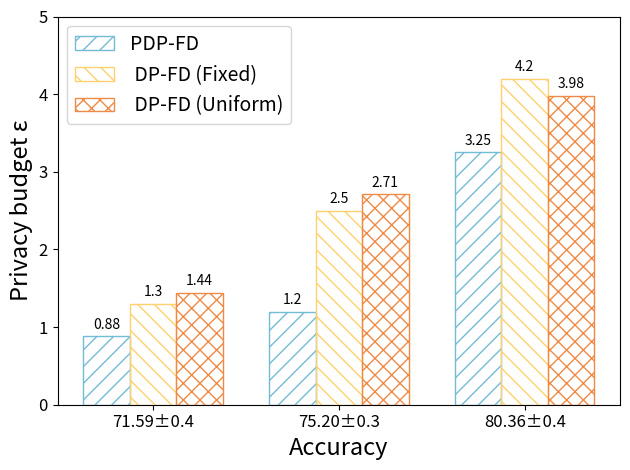

Source code (Python): (Note: this script raises an exception after producing the figure.)
import matplotlib.pyplot as plt
import numpy as np

# 自定义横坐标值和纵坐标范围
# ======================dp5====================================
custom_x = ['71.59±0.4', '75.20±0.3', '80.36±0.4']
values1 = [0.88, 1.2, 3.25]
values2 = [1.3, 2.5, 4.2]
values3 = [1.44, 2.71, 3.98]

# 创建x坐标轴位置
x = np.arange(len(custom_x))

# 设置纵坐标范围
plt.ylim(0, 5)

# 创建三个柱状图，使用不同的颜色
# plt.bar(x - 0.25, values1, 0.25, label='PDP-FD', color='#73BCD5')
# plt.bar(x, values2, 0.25, label=' DP-FD (Fixed)', color='#FFD06E')
# plt.bar(x + 0.25, values3, 0.25, label=' DP-FD (Uniform)', color='#ef8a46')

plt.bar(x - 0.25, values1, 0.25, label='PDP-FD', color='None', hatch='//', edgecolor='#73BCD5')
plt.bar(x, values2, 0.25, label=' DP-FD (Fixed)', color='None', hatch='\\\\', edgecolor='#FFD06E')
plt.bar(x + 0.25, values3, 0.25, label=' DP-FD (Uniform)', color='None', hatch='xx', edgecolor='#ef8a46')

# 设置横坐标刻度位置和标签
plt.xticks(x, custom_x)

# 添加标签和图例
plt.xlabel('Accuracy', fontsize='17')
plt.ylabel('Privacy budget ε', fontsize='17')
plt.legend(loc='best', fontsize=14)
plt.xticks(fontsize=12)
plt.yticks(fontsize=12)

# 在每个柱状图上方添加数字标签
for i, v in enumerate(values1):
    plt.text(i - 0.25, v + 0.1, str(v), color='black', ha='center')

for i, v in enumerate(values2):
    plt.text(i, v + 0.1, str(v), color='black', ha='center')

for i, v in enumerate(values3):
    plt.text(i + 0.25, v + 0.1, str(v), color='black', ha='center')

# 自动调整布局，避免标签重叠
plt.tight_layout()

# 保存图为svg格式，即矢量图格式
plt.savefig("picture/acc.svg", dpi=300,format="svg")

# # 保存图为eps格式
plt.savefig("picture/acc.eps", dpi=300, format="eps")


# 显示图表
plt.show()
